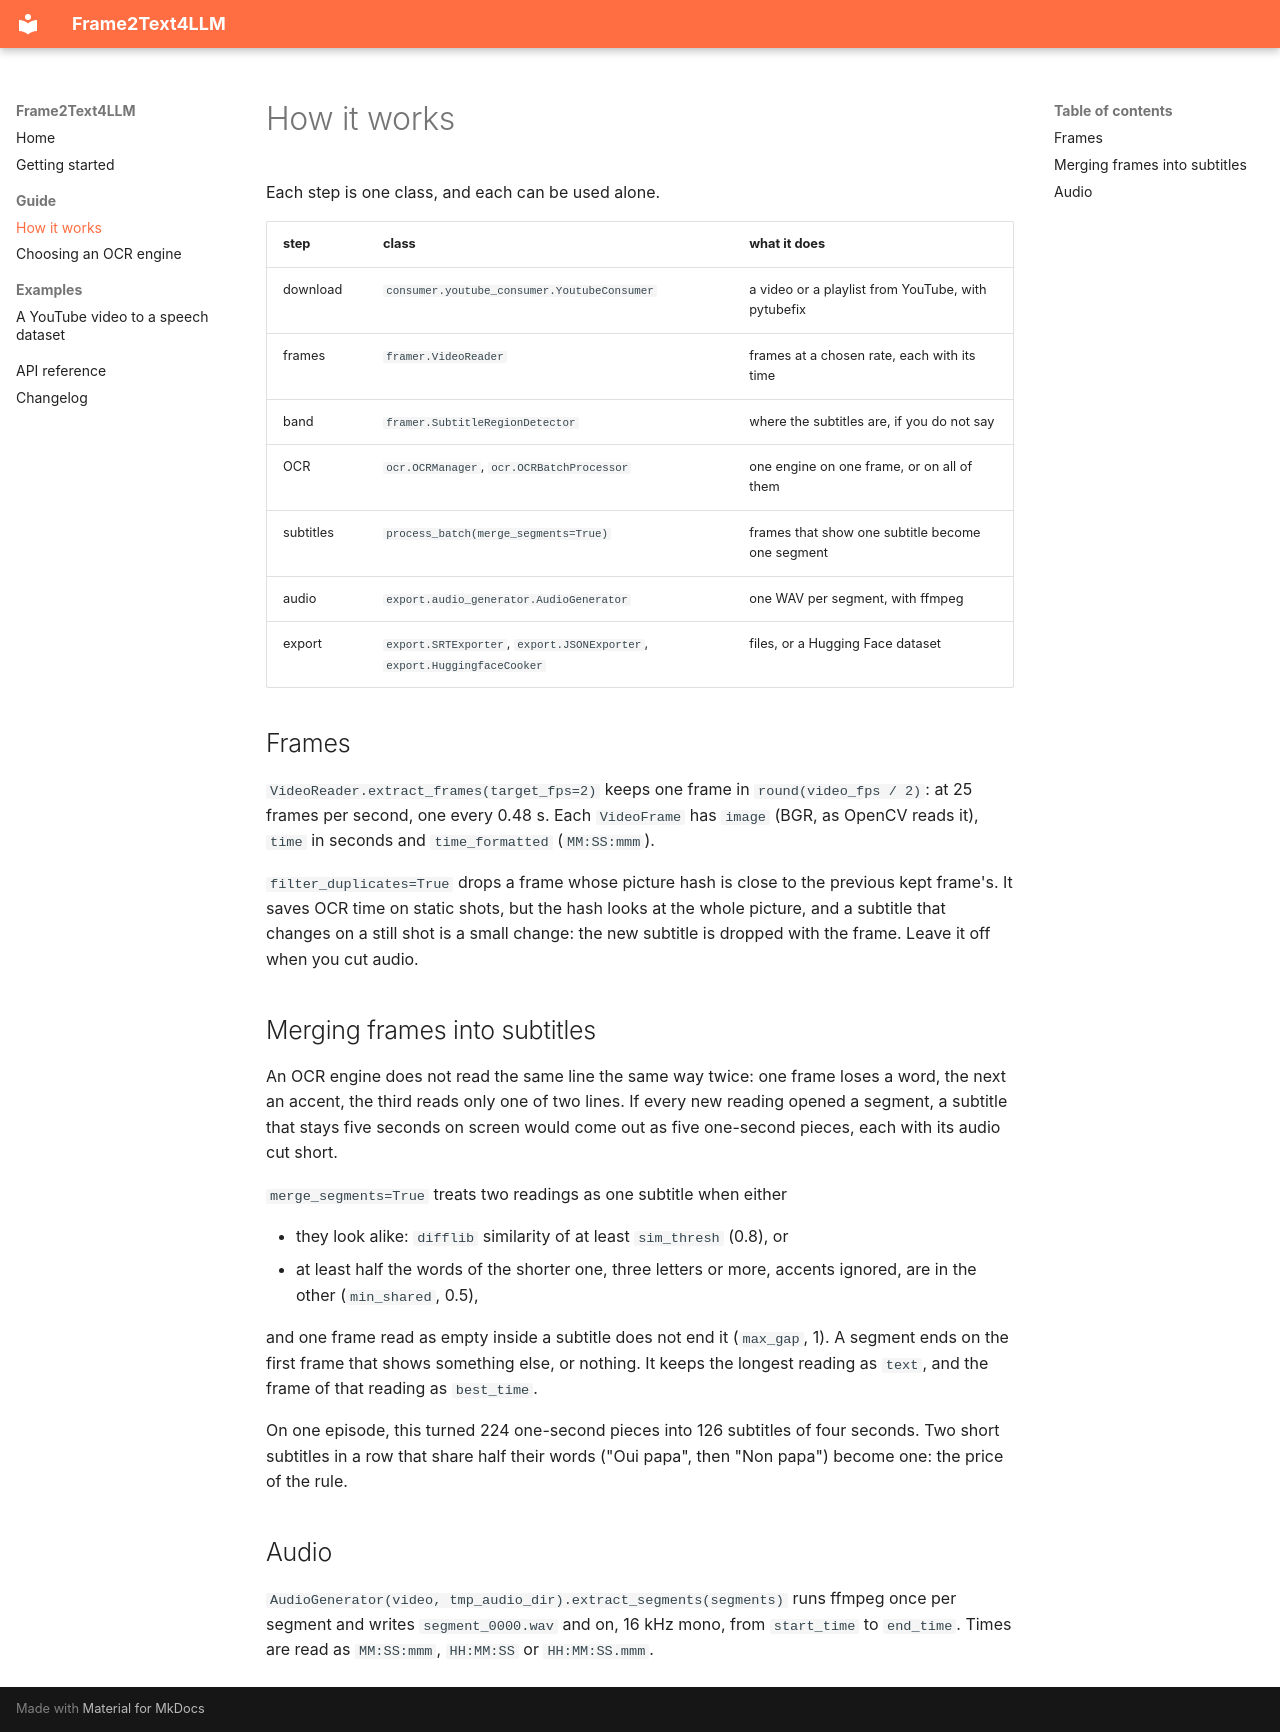

repository: sawallesalfo/Frame2Text4LLM · page: guide/pipeline/index.html · generator: mkdocs

# How it works

Each step is one class, and each can be used alone.

| step | class | what it does |
|---|---|---|
| download | `consumer.youtube_consumer.YoutubeConsumer` | a video or a playlist from YouTube, with pytubefix |
| frames | `framer.VideoReader` | frames at a chosen rate, each with its time |
| band | `framer.SubtitleRegionDetector` | where the subtitles are, if you do not say |
| OCR | `ocr.OCRManager`, `ocr.OCRBatchProcessor` | one engine on one frame, or on all of them |
| subtitles | `process_batch(merge_segments=True)` | frames that show one subtitle become one segment |
| audio | `export.audio_generator.AudioGenerator` | one WAV per segment, with ffmpeg |
| export | `export.SRTExporter`, `export.JSONExporter`, `export.HuggingfaceCooker` | files, or a Hugging Face dataset |

## Frames

`VideoReader.extract_frames(target_fps=2)` keeps one frame in `round(video_fps / 2)`: at 25 frames
per second, one every 0.48 s. Each `VideoFrame` has `image` (BGR, as OpenCV reads it), `time` in
seconds and `time_formatted` (`MM:SS:mmm`).

`filter_duplicates=True` drops a frame whose picture hash is close to the previous kept frame's.
It saves OCR time on static shots, but the hash looks at the whole picture, and a subtitle that
changes on a still shot is a small change: the new subtitle is dropped with the frame. Leave it off
when you cut audio.

## Merging frames into subtitles

An OCR engine does not read the same line the same way twice: one frame loses a word, the next an
accent, the third reads only one of two lines. If every new reading opened a segment, a subtitle
that stays five seconds on screen would come out as five one-second pieces, each with its audio cut
short.

`merge_segments=True` treats two readings as one subtitle when either

- they look alike: `difflib` similarity of at least `sim_thresh` (0.8), or
- at least half the words of the shorter one, three letters or more, accents ignored, are in the
  other (`min_shared`, 0.5),

and one frame read as empty inside a subtitle does not end it (`max_gap`, 1). A segment ends on the
first frame that shows something else, or nothing. It keeps the longest reading as `text`, and the
frame of that reading as `best_time`.

On one episode, this turned 224 one-second pieces into 126 subtitles of four seconds. Two short
subtitles in a row that share half their words ("Oui papa", then "Non papa") become one: the
price of the rule.

## Audio

`AudioGenerator(video, tmp_audio_dir).extract_segments(segments)` runs ffmpeg once per segment and
writes `segment_0000.wav` and on, 16 kHz mono, from `start_time` to `end_time`. Times are read as
`MM:SS:mmm`, `HH:MM:SS` or `HH:MM:SS.mmm`.
